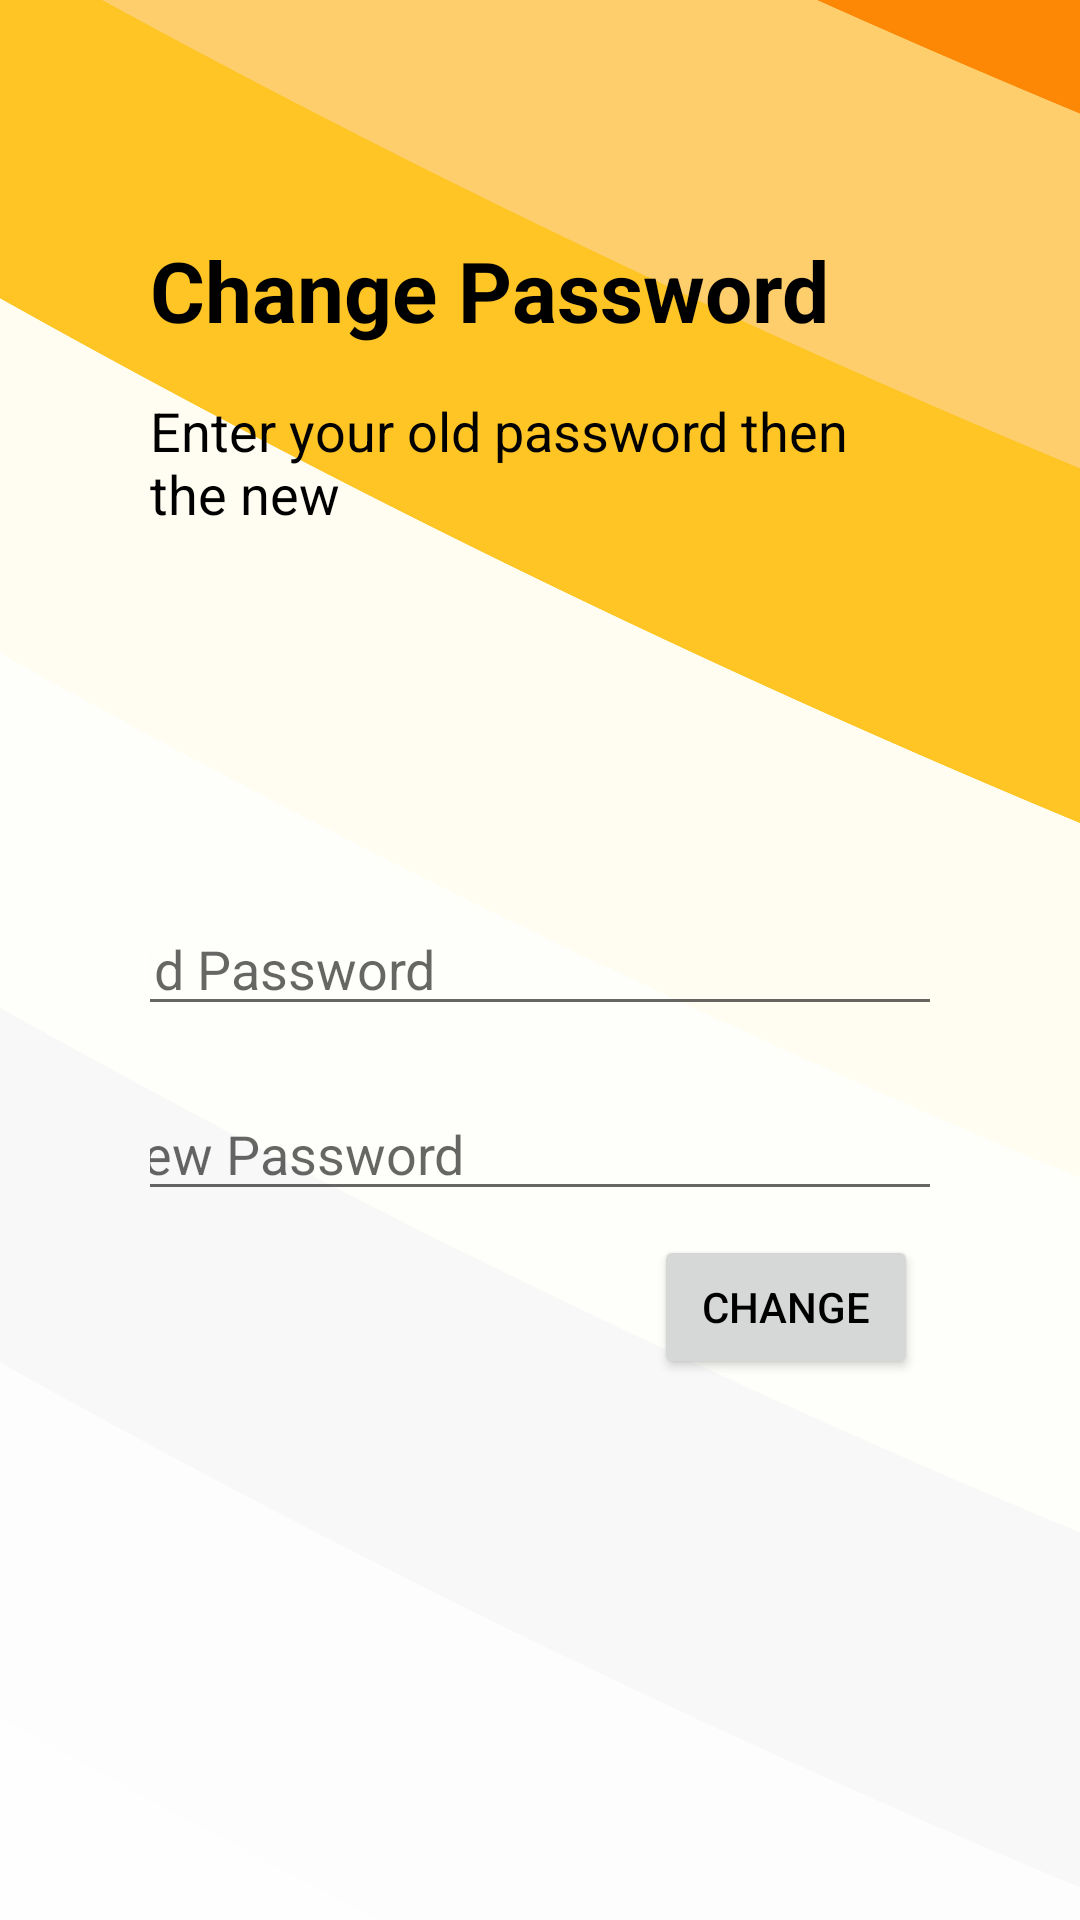

Here is an Android app screen rendered from its layout file. Give the layout XML and the strings, colors and styles it references.
<!-- AndroidManifest.xml: application theme Theme.TP2_Mathieu_Blackburn_Rogers -->
<!-- res/layout/activity_changepwd.xml -->
<?xml version="1.0" encoding="utf-8"?>
<androidx.constraintlayout.widget.ConstraintLayout xmlns:android="http://schemas.android.com/apk/res/android"
    xmlns:app="http://schemas.android.com/apk/res-auto"
    xmlns:tools="http://schemas.android.com/tools"
    android:layout_width="match_parent"
    android:layout_height="match_parent"
    android:padding="50dp"
    android:background="@drawable/back_vert_pwd"
    tools:context=".JokesActivity">

    <EditText
        android:id="@+id/edPassword"
        android:layout_width="312dp"
        android:layout_height="wrap_content"
        android:ems="10"
        android:hint="@string/new_password"
        android:inputType="textPassword"
        android:paddingHorizontal="10dp"
        app:layout_constraintBottom_toBottomOf="parent"
        app:layout_constraintEnd_toEndOf="parent"
        app:layout_constraintHorizontal_bias="0.494"
        app:layout_constraintStart_toStartOf="parent"
        app:layout_constraintTop_toBottomOf="@+id/edUsername"
        app:layout_constraintVertical_bias="0.099"
        android:importantForAutofill="no" />

    <EditText
        android:id="@+id/edUsername"
        android:layout_width="312dp"
        android:layout_height="wrap_content"
        android:layout_marginTop="124dp"
        android:ems="10"
        android:hint="@string/old_password"
        android:inputType="textPassword"
        android:paddingHorizontal="10dp"
        app:layout_constraintEnd_toEndOf="parent"
        app:layout_constraintHorizontal_bias="0.494"
        app:layout_constraintStart_toStartOf="parent"
        app:layout_constraintTop_toBottomOf="@+id/tvWelcomeSubtext"
        android:autofillHints="" />

    <TextView
        android:id="@+id/tvWelcome"
        android:layout_width="0dp"
        android:layout_height="wrap_content"
        android:layout_marginTop="28dp"
        android:text="@string/change_password"
        android:textColor="@color/black"
        android:textSize="28sp"
        android:textStyle="bold"
        app:layout_constraintEnd_toEndOf="parent"
        app:layout_constraintHorizontal_bias="0.505"
        app:layout_constraintStart_toStartOf="parent"
        app:layout_constraintTop_toTopOf="parent" />

    <TextView
        android:id="@+id/tvWelcomeSubtext"
        android:layout_width="0dp"
        android:layout_height="wrap_content"
        android:layout_marginTop="16dp"
        android:text="@string/enter_your_old_password_then_the_new"
        android:textSize="18sp"
        app:layout_constraintEnd_toEndOf="parent"
        app:layout_constraintHorizontal_bias="0.505"
        app:layout_constraintStart_toStartOf="parent"
        app:layout_constraintTop_toBottomOf="@+id/tvWelcome" />

    <Button
        android:id="@+id/btnRegister"
        android:layout_width="wrap_content"
        android:layout_height="wrap_content"
        android:layout_marginTop="8dp"
        android:layout_marginEnd="4dp"
        android:text="@string/change"
        app:layout_constraintEnd_toEndOf="parent"
        app:layout_constraintTop_toBottomOf="@+id/edPassword" />
</androidx.constraintlayout.widget.ConstraintLayout>
<!-- resources referenced by this layout -->
<resources>
  <color name="black">#FF000000</color>
  <!-- drawable back_vert_pwd: png bitmap (drawable, 259675 bytes) -->
  <string name="change">Change</string>
  <string name="change_password">Change Password</string>
  <string name="enter_your_old_password_then_the_new">Enter your old password then the new</string>
  <string name="new_password">New Password</string>
  <string name="old_password">Old Password</string>
  <style name="Theme.TP2_Mathieu_Blackburn_Rogers" parent="Theme.MaterialComponents.DayNight.DarkActionBar">
          
          <item name="colorPrimary">@color/orange</item>
          <item name="colorPrimaryVariant">@color/orange_dark</item>
          <item name="colorOnPrimary">@color/white</item>
          
          <item name="colorSecondary">@color/teal_200</item>
          <item name="colorSecondaryVariant">@color/teal_700</item>
          <item name="colorOnSecondary">@color/black</item>
          
          <item name="android:statusBarColor" tools:targetApi="l">?attr/colorPrimaryVariant</item>
          
          <item name="android:textColor">@color/black</item>
      </style>
  <color name="orange">#FB8C00</color>
  <color name="orange_dark">#F57C00</color>
  <color name="white">#FFFFFFFF</color>
  <color name="teal_200">#FF03DAC5</color>
  <color name="teal_700">#FF018786</color>
</resources>
